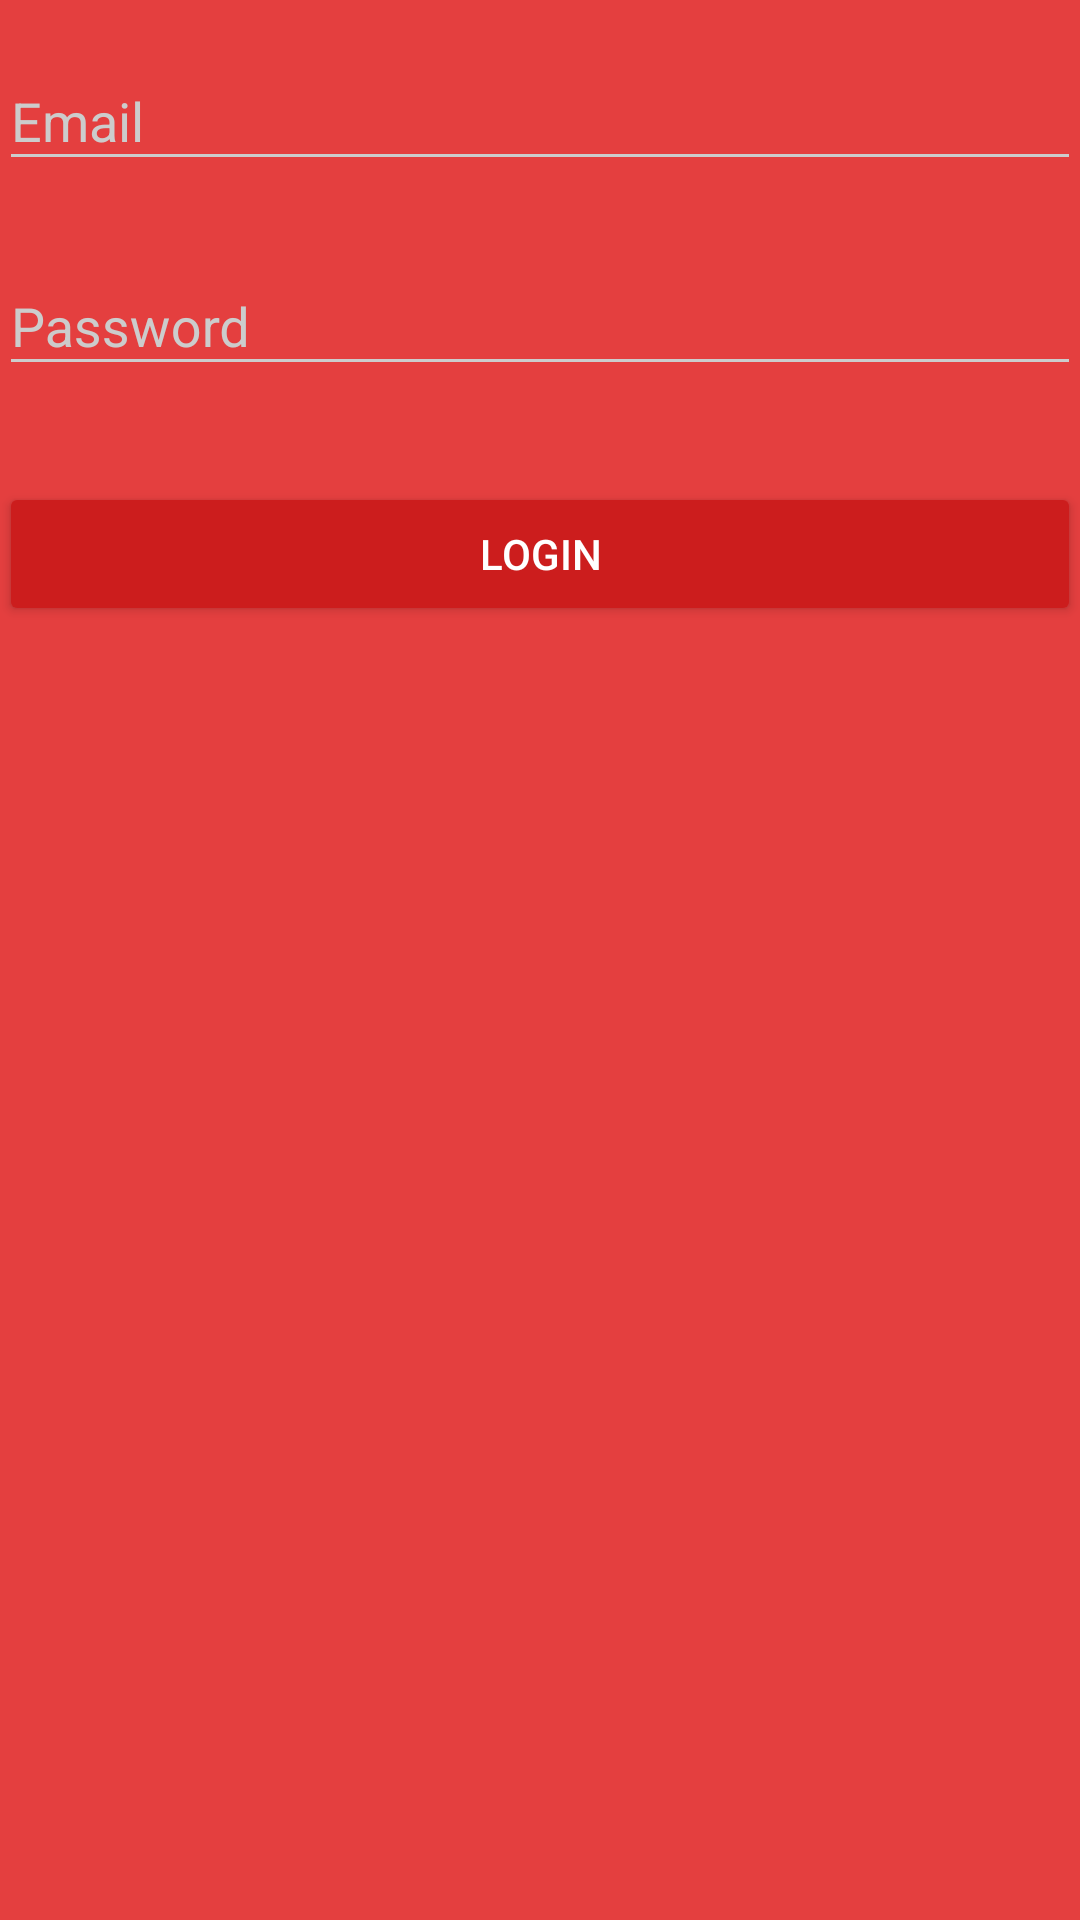

Reconstruct the res/layout file that produces this screen, plus the resources it refers to.
<!-- AndroidManifest.xml: application theme AppTheme.Dark -->
<!-- res/layout/content_main.xml -->
<?xml version="1.0" encoding="utf-8"?>
<RelativeLayout
    xmlns:android="http://schemas.android.com/apk/res/android"
    xmlns:app="http://schemas.android.com/apk/res-auto"
    xmlns:tools="http://schemas.android.com/tools"
    android:layout_width="match_parent"
    android:layout_height="match_parent"
    android:paddingBottom="@dimen/activity_vertical_margin"
    android:paddingLeft="@dimen/activity_horizontal_margin"
    android:paddingRight="@dimen/activity_horizontal_margin"
    android:paddingTop="@dimen/activity_vertical_margin"
    app:layout_behavior="@string/appbar_scrolling_view_behavior"
    tools:context="com.example.nataliatrybulova.test_2416.MainActivity"
    tools:showIn="@layout/activity_main">

    <LinearLayout
        android:orientation="vertical"
        android:layout_width="match_parent"
        android:layout_height="match_parent">


        <android.support.design.widget.TextInputLayout
            android:layout_width="match_parent"
            android:layout_height="wrap_content"
            android:layout_marginTop="8dp"
            android:layout_marginBottom="8dp">
            <EditText android:id="@+id/input_email"
                      android:layout_width="match_parent"
                      android:layout_height="wrap_content"
                      android:inputType="textEmailAddress"
                      android:hint="Email" />
        </android.support.design.widget.TextInputLayout>

        
        <android.support.design.widget.TextInputLayout
            android:layout_width="match_parent"
            android:layout_height="wrap_content"
            android:layout_marginTop="8dp"
            android:layout_marginBottom="8dp">
            <EditText android:id="@+id/input_password"
                      android:layout_width="match_parent"
                      android:layout_height="wrap_content"
                      android:inputType="textPassword"
                      android:hint="Password"/>
        </android.support.design.widget.TextInputLayout>

        <Button
            android:id="@+id/btn_login"
            android:layout_width="fill_parent"
            android:layout_height="wrap_content"
            android:layout_marginTop="24dp"
            android:layout_marginBottom="24dp"
            android:padding="12dp"
            android:text="Login"/>

        

    </LinearLayout>
</RelativeLayout>
<!-- res/layout/activity_main.xml (included above) -->
<?xml version="1.0" encoding="utf-8"?>
<android.support.design.widget.CoordinatorLayout
    xmlns:android="http://schemas.android.com/apk/res/android"
    xmlns:app="http://schemas.android.com/apk/res-auto"
    xmlns:tools="http://schemas.android.com/tools"
    android:layout_width="match_parent"
    android:layout_height="match_parent"
    android:fitsSystemWindows="true"
    tools:context="com.example.nataliatrybulova.test_2416.MainActivity">

    <android.support.design.widget.AppBarLayout
        android:layout_width="match_parent"
        android:layout_height="wrap_content"
        android:theme="@style/AppTheme.AppBarOverlay">

        <android.support.v7.widget.Toolbar
            android:id="@+id/toolbar"
            android:layout_width="match_parent"
            android:layout_height="?attr/actionBarSize"
            android:background="?attr/colorPrimary"
            app:popupTheme="@style/AppTheme.PopupOverlay"/>

    </android.support.design.widget.AppBarLayout>

    <include layout="@layout/content_main"/>

    <android.support.design.widget.FloatingActionButton
        android:id="@+id/fab"
        android:layout_width="wrap_content"
        android:layout_height="wrap_content"
        android:layout_gravity="bottom|end"
        android:layout_margin="@dimen/fab_margin"
        android:src="@android:drawable/ic_dialog_email"/>

</android.support.design.widget.CoordinatorLayout>
<!-- resources referenced by this layout -->
<resources>
  <style name="AppTheme.AppBarOverlay" parent="ThemeOverlay.AppCompat.Dark.ActionBar" />
  <style name="AppTheme.PopupOverlay" parent="ThemeOverlay.AppCompat.Light" />
  <style name="AppTheme.Dark" parent="Theme.AppCompat.NoActionBar">
          <item name="colorPrimary">@color/primary</item>
          <item name="colorPrimaryDark">@color/primary_dark</item>
          <item name="colorAccent">@color/accent</item>
  
          <item name="android:windowBackground">@color/primary</item>
  
          <item name="colorControlNormal">@color/iron</item>
          <item name="colorControlActivated">@color/white</item>
          <item name="colorControlHighlight">@color/white</item>
          <item name="android:textColorHint">@color/iron</item>
  
          <item name="colorButtonNormal">@color/primary_darker</item>
          
      </style>
  <color name="primary">#E43F3F</color>
  <color name="primary_dark">#E12929</color>
  <color name="accent">#FFFFFF</color>
  <color name="iron">#CCCCCC</color>
  <color name="white">#FFFFFF</color>
  <color name="primary_darker">#CC1D1D</color>
</resources>
